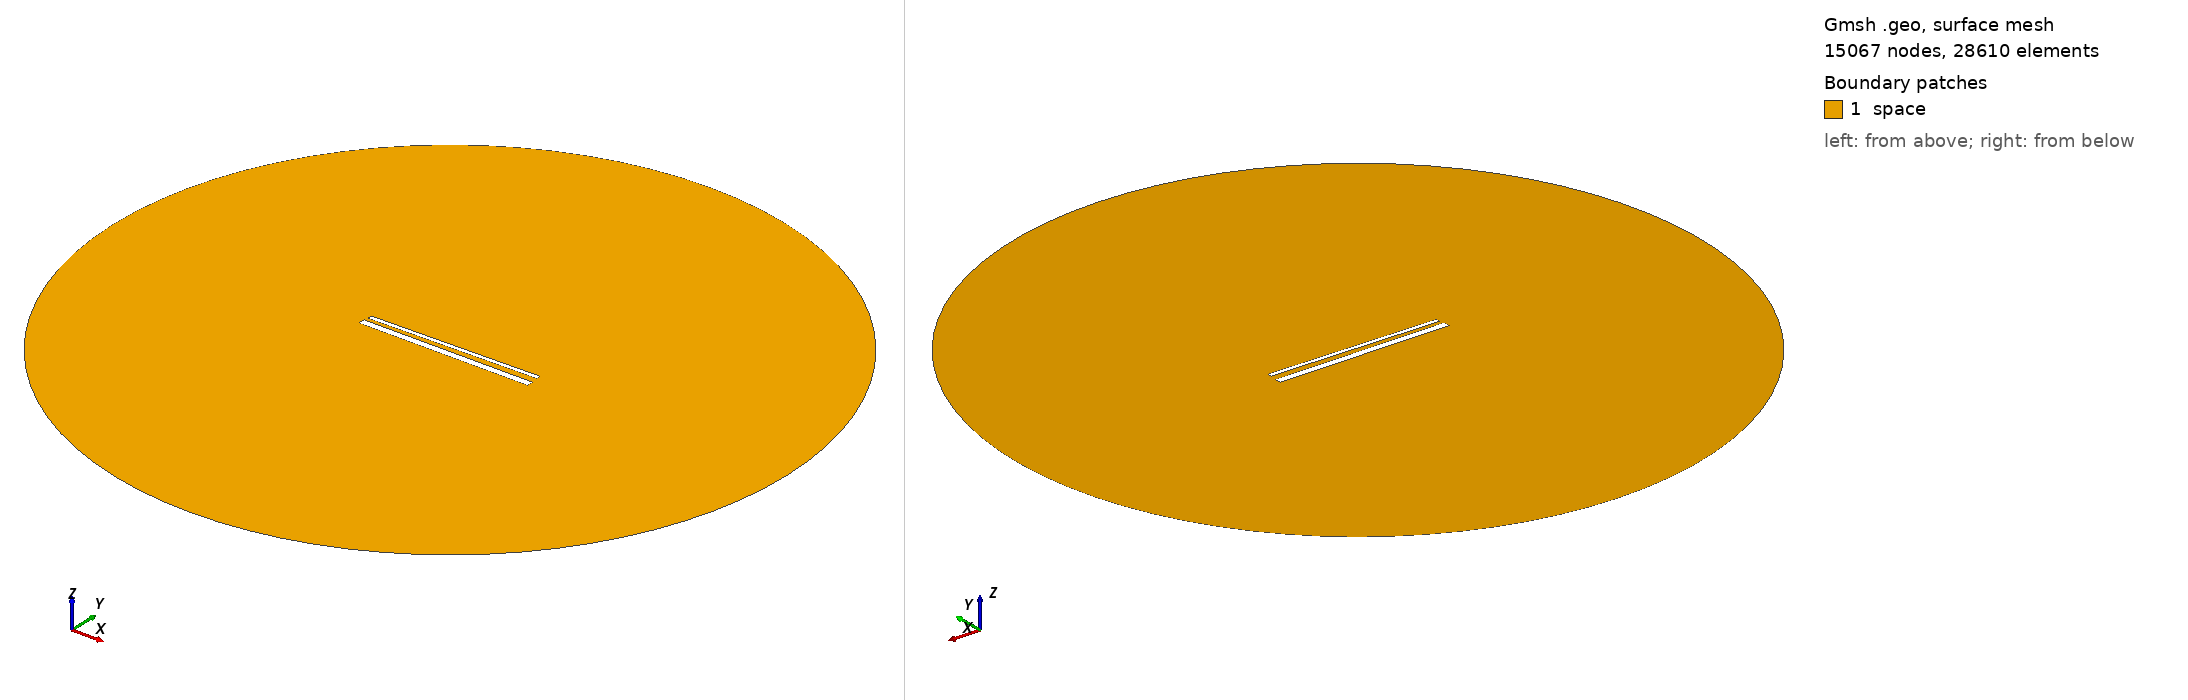

Gmsh geometry script, surface-meshed: 15067 nodes, 28610 surface elements. Boundary patches (legend numbers): 1 space. Left view from above one corner, right view from below the opposite corner. Legend entries are the model's physical surfaces. The drawing asked Gmsh for element sizes between 1% and 20% of the model's largest extent; the script's own settings can give other sizes.

=== 991.geo (drawn) ===
// Set the geometry kernel
SetFactory("OpenCASCADE");

//---------------------------------------
// Rectangles
//---------------------------------------

// Rectangle 1 (top)
Point(1) = {-49.4, 1.85, 0, 1.0};
Point(2) = {49.4, 1.85, 0, 1.0};
Point(3) = {49.4, 4.65, 0, 1.0};
Point(4) = {-49.4, 4.65, 0, 1.0};

Line(1) = {1, 2};
Line(2) = {2, 3};
Line(3) = {3, 4};
Line(4) = {4, 1};

Line Loop(1) = {1, 2, 3, 4};
Plane Surface(1) = {1};

Rotate { {0, 0, 1}, {0,  1.25,  0}, 0.017 } {
  Surface{1};
}

// Rectangle 2 (bottom)
Point(5) = {-50,-1.25, 0, 1.0};
Point(6) = { 50,-1.25, 0, 1.0};
Point(7) = { 50,-5.25, 0, 1.0};
Point(8) = {-50,-5.25, 0, 1.0};

Line(5) = {5, 6};
Line(6) = {6, 7};
Line(7) = {7, 8};
Line(8) = {8, 5};

Line Loop(2) = {5, 6, 7, 8};
Plane Surface(2) = {2}; 


//---------------------------------------
// Circle
//---------------------------------------

// Define points
Point(9) = {0, 0, 0};        // Center
Point(10) = {200, 0, 0};     // Start point
Point(11) = {0, 200, 0};     // 90 degrees
Point(12) = {-200, 0, 0};    // 180 degrees
Point(13) = {0, -200, 0};    // 270 degrees

// Define circle arcs (each needs start, center, end)
Circle(9) = {10, 9, 11};
Circle(10) = {11, 9, 12};
Circle(11) = {12, 9, 13};
Circle(12) = {13, 9, 10};

// Define curve loop and surface if needed
Curve Loop(3) = {9, 10, 11, 12};
Surface(3) = {3};

// Subtract Rectangles from Circle
BooleanDifference{ Surface{3}; Delete; }{ Surface{1}; Surface{2}; Delete; }

//---------------------------------------
// Transfinite Lines and Surface
//---------------------------------------
r = 7;
Transfinite Line {1, 3} = 50*r Using Progression 1;
Transfinite Line {2, 4} = 2*r Using Progression 1;
Transfinite Line {5, 7} = 50*r Using Progression 1;
Transfinite Line {6, 8} = 2*r Using Progression 1;
Transfinite Line {9, 10, 11, 12} = 20 Using Progression 1;

//---------------------------------------
// Define Physical Groups
//---------------------------------------                

//--- Physical Curves
// Physical groups for boundaries
Physical Line("force_segment", 10) = {1};
Physical Line("upper_plate", 11) = {2, 3, 4};
Physical Line("lower_plate", 12) = {5, 6, 7, 8};
Physical Line("boundary", 20) = {9, 10, 11, 12};

//--- Physical Surfaces
Physical Surface("space", 30) = {3};

//---------------------------------------
// 6. Generate the Mesh
//---------------------------------------
Mesh 2;  // 2D mesh generation
